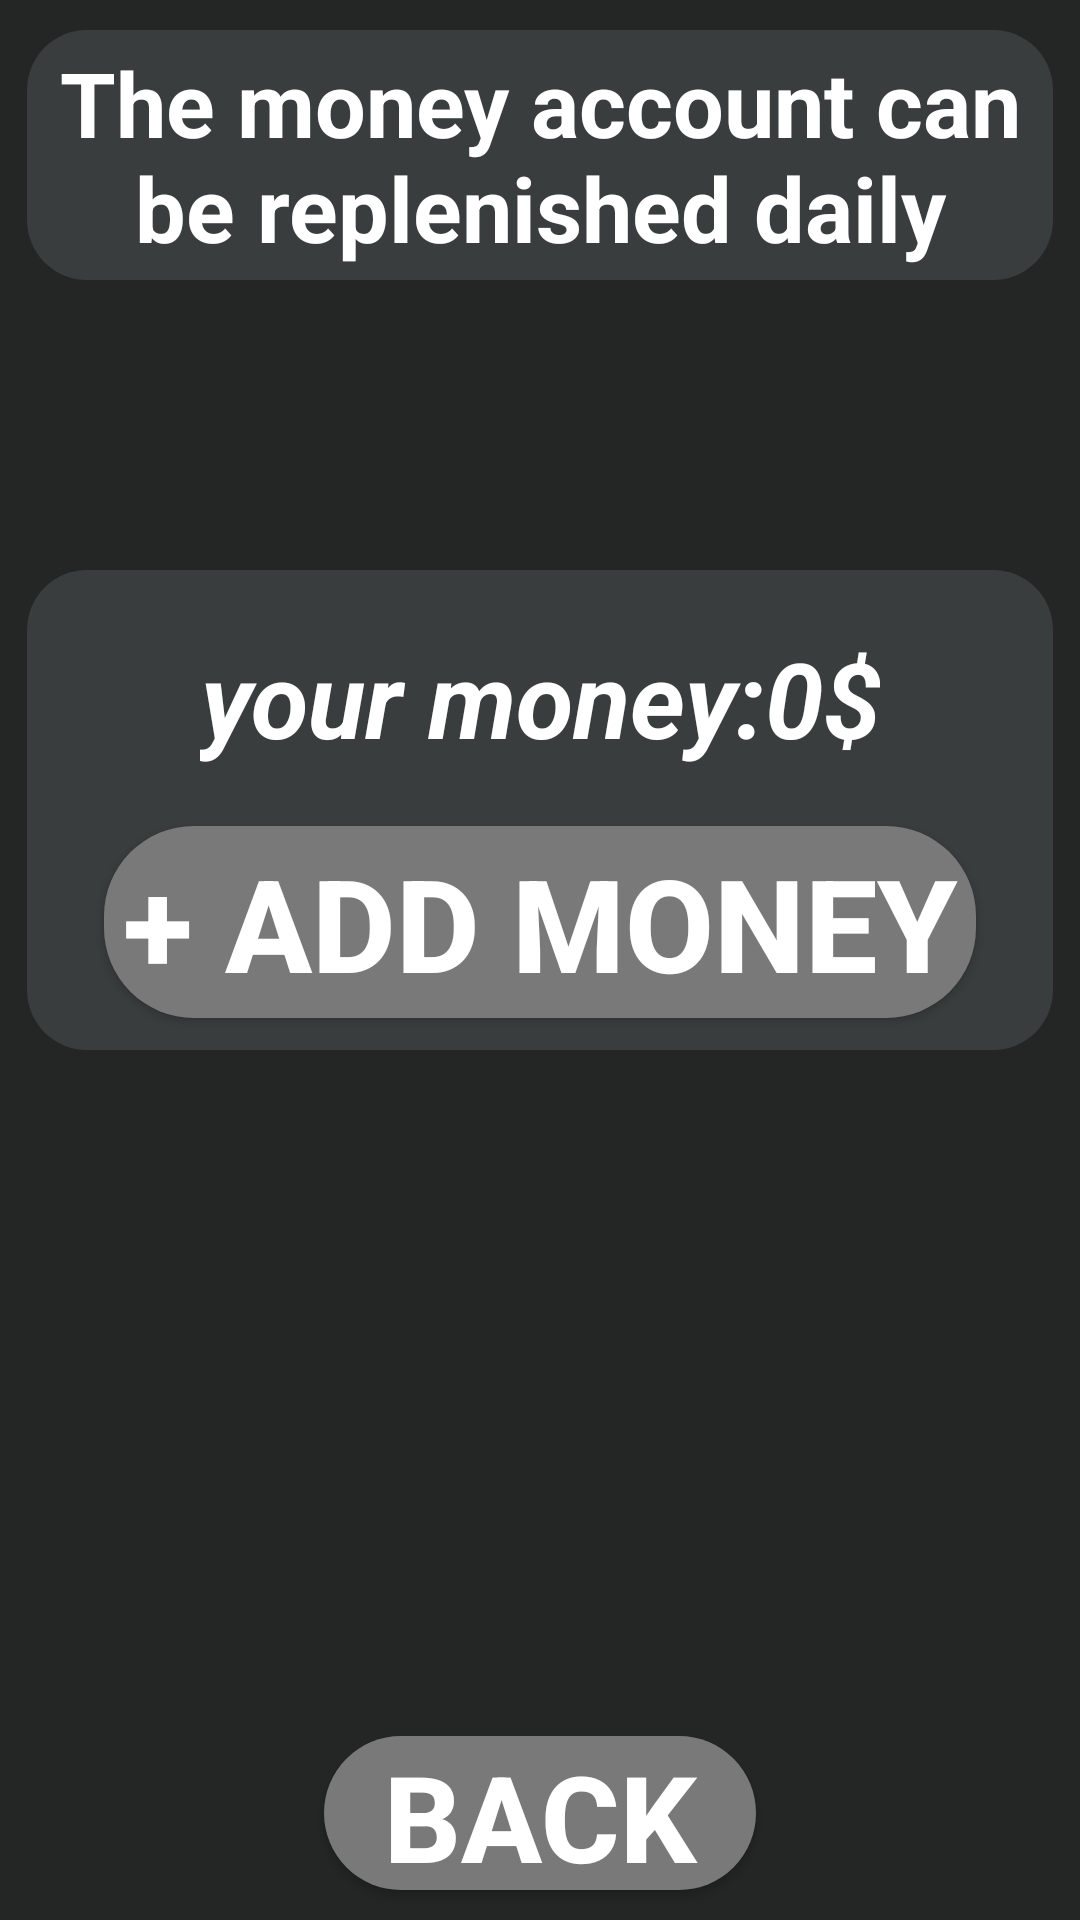

Write the Android layout XML for this screen, with the resource values it uses.
<!-- AndroidManifest.xml: application theme Theme.Aviator -->
<!-- res/layout/fragment_cash_account.xml -->
<?xml version="1.0" encoding="utf-8"?>
<androidx.constraintlayout.widget.ConstraintLayout xmlns:android="http://schemas.android.com/apk/res/android"
    xmlns:tools="http://schemas.android.com/tools"
    android:layout_width="match_parent"
    android:layout_height="match_parent"
    xmlns:app="http://schemas.android.com/apk/res-auto"
    android:background="#242626"
    tools:context=".view.fragments.CashAccountFragment">

    <TextView
        android:id="@+id/id_cash_account_tv_title"
        android:layout_width="0dp"
        android:layout_height="0dp"
        android:layout_marginTop="10dp"
        android:gravity="center"
        android:textColor="@color/white"
        android:textStyle="bold"
        android:textSize="30sp"
        android:text="The money account can be replenished daily"
        android:background="@drawable/background_cs_game"
        app:layout_constraintWidth_percent="0.95"
        app:layout_constraintHeight_percent="0.13"
        app:layout_constraintStart_toStartOf="parent"
        app:layout_constraintEnd_toEndOf="parent"
        app:layout_constraintTop_toTopOf="parent"/>

    <androidx.constraintlayout.widget.ConstraintLayout
        android:layout_width="0dp"
        android:layout_height="0dp"
        android:id="@+id/id_cash_account_cs_money"
        android:background="@drawable/background_cs_game"
        android:layout_marginBottom="100dp"
        app:layout_constraintWidth_percent="0.95"
        app:layout_constraintHeight_percent="0.25"
        app:layout_constraintStart_toStartOf="parent"
        app:layout_constraintEnd_toEndOf="parent"
        app:layout_constraintBottom_toBottomOf="parent"
        app:layout_constraintTop_toTopOf="parent">

        <TextView
            android:id="@+id/id_cash_account_tv_your_money"
            android:layout_width="wrap_content"
            android:layout_height="0dp"
            android:gravity="center"
            android:textStyle="bold|italic"
            android:textColor="@color/white"
            android:text="your money:0$"
            android:textSize="35sp"
            app:layout_constraintWidth_percent="0.8"
            app:layout_constraintHeight_percent="0.4"
            app:layout_constraintTop_toTopOf="parent"
            app:layout_constraintStart_toStartOf="parent"
            app:layout_constraintEnd_toEndOf="parent"
            app:layout_constraintBottom_toTopOf="@id/id_cash_account_button_add_money"/>

        <androidx.appcompat.widget.AppCompatButton
            android:layout_width="0dp"
            android:layout_height="0dp"
            android:text="+ add money"
            android:textColor="@color/white"
            android:textStyle="bold"
            android:textSize="43sp"
            android:id="@+id/id_cash_account_button_add_money"
            android:background="@drawable/background_button2"
            app:layout_constraintWidth_percent="0.85"
            app:layout_constraintHeight_percent="0.4"
            app:layout_constraintStart_toStartOf="parent"
            app:layout_constraintEnd_toEndOf="parent"
            app:layout_constraintTop_toBottomOf="@id/id_cash_account_tv_your_money"
            app:layout_constraintBottom_toBottomOf="parent"/>

    </androidx.constraintlayout.widget.ConstraintLayout>

    <ImageView
        android:id="@+id/id_cash_account_iv_air"
        android:layout_width="0dp"
        android:layout_height="0dp"
        app:layout_constraintHeight_percent="0.25"
        app:layout_constraintWidth_percent="0.45"
        app:layout_constraintStart_toStartOf="parent"
        app:layout_constraintEnd_toEndOf="parent"
        app:layout_constraintTop_toBottomOf="@id/id_cash_account_cs_money"
        app:layout_constraintBottom_toTopOf="@id/id_cash_account_button_back"/>



    <androidx.appcompat.widget.AppCompatButton
        android:layout_width="0dp"
        android:layout_height="0dp"
        app:layout_constraintWidth_percent="0.4"
        app:layout_constraintHeight_percent="0.08"
        app:layout_constraintStart_toStartOf="parent"
        app:layout_constraintEnd_toEndOf="parent"
        android:layout_marginBottom="10dp"
        android:text="BACK"
        android:id="@+id/id_cash_account_button_back"
        android:textColor="@color/white"
        android:textStyle="bold"
        android:textSize="40sp"
        android:background="@drawable/background_button2"
        app:layout_constraintBottom_toBottomOf="parent"/>

</androidx.constraintlayout.widget.ConstraintLayout>
<!-- resources referenced by this layout -->
<resources>
  <!-- drawable background_button2 (drawable) -->
  <?xml version="1.0" encoding="utf-8"?>
  <shape xmlns:android="http://schemas.android.com/apk/res/android"
  
      android:shape="rectangle">
      <solid android:color="#7a7979"/>
      <corners android:radius="30dp"/>
  
  </shape>
  <!-- drawable background_cs_game (drawable) -->
  <?xml version="1.0" encoding="utf-8"?>
  <shape xmlns:android="http://schemas.android.com/apk/res/android"
  
      android:shape="rectangle">
      <solid android:color="#393d3e"/>
      <corners android:radius="20dp"/>
  
  </shape>
  <style name="Theme.Aviator" parent="Base.Theme.Aviator" />
  <style name="Base.Theme.Aviator" parent="Theme.Material3.DayNight.NoActionBar">
          
          
      </style>
  <!-- not gathered from this repository: default colours our renderer supplied (Android Studio template values) -->
  <color name="white">#FFFFFFFF</color>
</resources>
